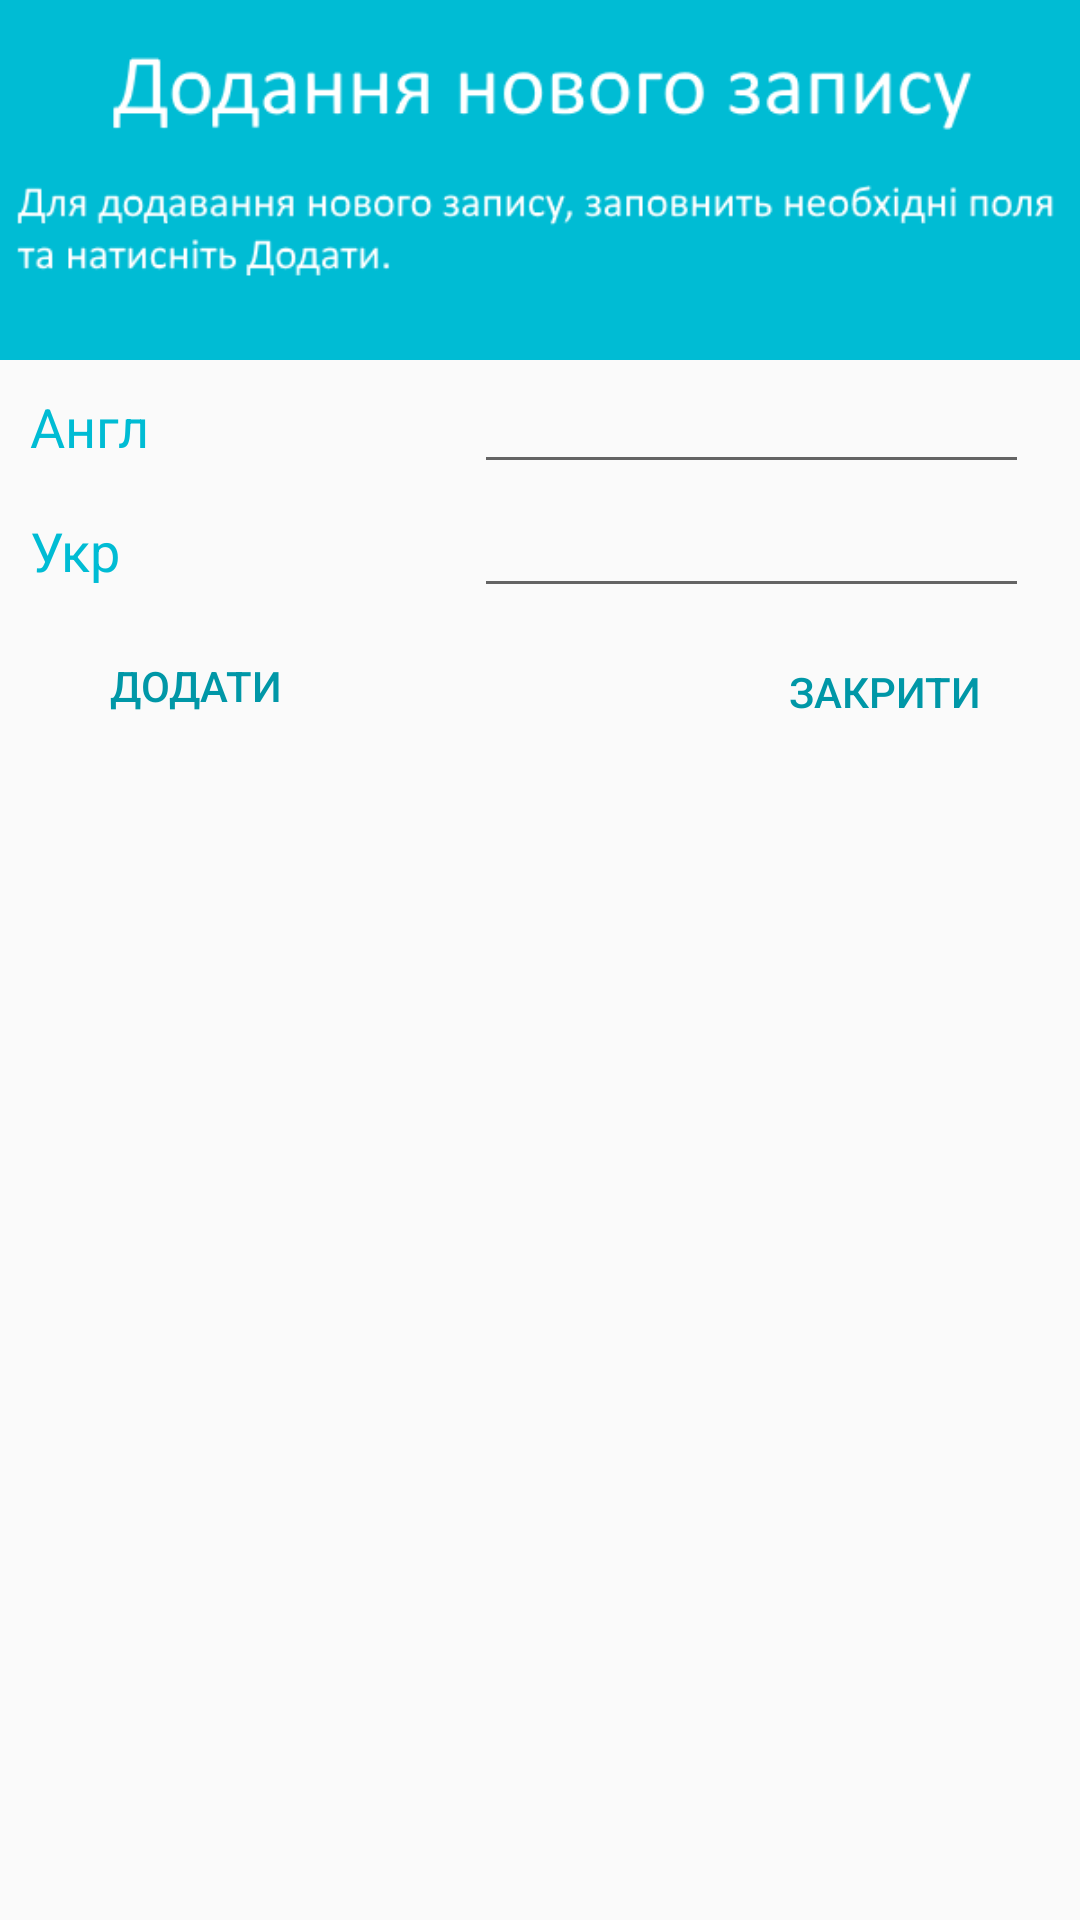

Write the Android layout XML for this screen, with the resource values it uses.
<!-- AndroidManifest.xml: application theme AppTheme -->
<!-- res/layout/add_dialog.xml -->
<?xml version="1.0" encoding="utf-8"?>
<RelativeLayout
    xmlns:android="http://schemas.android.com/apk/res/android"
    android:layout_width="match_parent"
    android:layout_height="wrap_content"
    android:orientation="vertical">

    <LinearLayout
        android:id="@+id/linear_layout"
        android:layout_width="match_parent"
        android:layout_height="wrap_content"
        android:layout_alignParentTop="true"
        android:orientation="vertical">

        <ImageView
            android:layout_width="match_parent"
            android:layout_height="match_parent"
            android:src="@drawable/add_dialog"
            android:layout_alignParentTop="true"
            android:adjustViewBounds="true"
            android:scaleType="centerCrop"
            />
    </LinearLayout>

    <RelativeLayout
        android:layout_width="match_parent"
        android:layout_height="wrap_content"
        android:layout_alignParentBottom="false"
        android:layout_alignWithParentIfMissing="false"
        android:layout_below="@+id/linear_layout">

        <EditText
            android:layout_width="185dp"
            android:layout_height="wrap_content"
            android:id="@+id/editEng"
            android:layout_gravity="center_horizontal"
            android:textColor="#000000"
            android:layout_marginEnd="17dp"
            android:layout_alignParentTop="true"
            android:layout_alignParentEnd="true"
            android:inputType="textCapWords"
            android:layout_alignParentLeft="false" />

        <EditText
            android:layout_width="185dp"
            android:layout_height="wrap_content"
            android:id="@+id/editUkr"
            android:layout_gravity="center_horizontal"
            android:textColor="#000000"
            android:layout_below="@+id/editEng"
            android:layout_alignStart="@+id/editEng"
            android:inputType="textCapWords" />

        <TextView
            android:layout_width="80dp"
            android:layout_height="wrap_content"
            android:textAppearance="?android:attr/textAppearanceMedium"
            android:text="@string/engDialog"
            android:textColor="@color/blue"
            android:paddingLeft="10dp"
            android:layout_alignParentStart="false"
            android:layout_alignBaseline="@+id/editEng" />

        <TextView
            android:layout_width="80dp"
            android:layout_height="wrap_content"
            android:textAppearance="?android:attr/textAppearanceMedium"
            android:text="@string/ukrDialog"
            android:textColor="@color/blue"
            android:paddingLeft="10dp"
            android:layout_alignParentStart="true"
            android:layout_alignBaseline="@+id/editUkr" />

        <Button
            android:id="@+id/add"
            style="?android:attr/borderlessButtonStyle"
            android:layout_width="110dp"
            android:layout_height="wrap_content"
            android:layout_alignParentStart="true"
            android:layout_below="@+id/editUkr"
            android:layout_marginLeft="10dp"
            android:layout_marginTop="2dp"
            android:text="@string/add"
            android:textColor="@color/darkBlue" />

        <Button
            android:id="@+id/cancel"
            style="?android:attr/borderlessButtonStyle"
            android:layout_width="110dp"
            android:layout_height="wrap_content"
            android:layout_alignParentEnd="true"
            android:layout_alignTop="@+id/add"
            android:layout_marginTop="2dp"
            android:layout_marginRight="10dp"
            android:text="@string/close"
            android:textColor="@color/darkBlue" />

    </RelativeLayout>

</RelativeLayout>
<!-- resources referenced by this layout -->
<resources>
  <color name="blue">#00BCD4</color>
  <color name="darkBlue">#0097A7</color>
  <!-- drawable add_dialog: png bitmap (drawable, 9967 bytes) -->
  <string name="add">Додати</string>
  <string name="close">Закрити</string>
  <string name="engDialog">Англ</string>
  <string name="ukrDialog">Укр</string>
  <style name="AppTheme" parent="Theme.AppCompat.Light.NoActionBar">
          
          <item name="colorPrimary">@color/blue</item>
          <item name="colorPrimaryDark">@color/darkBlue</item>
      </style>
</resources>
